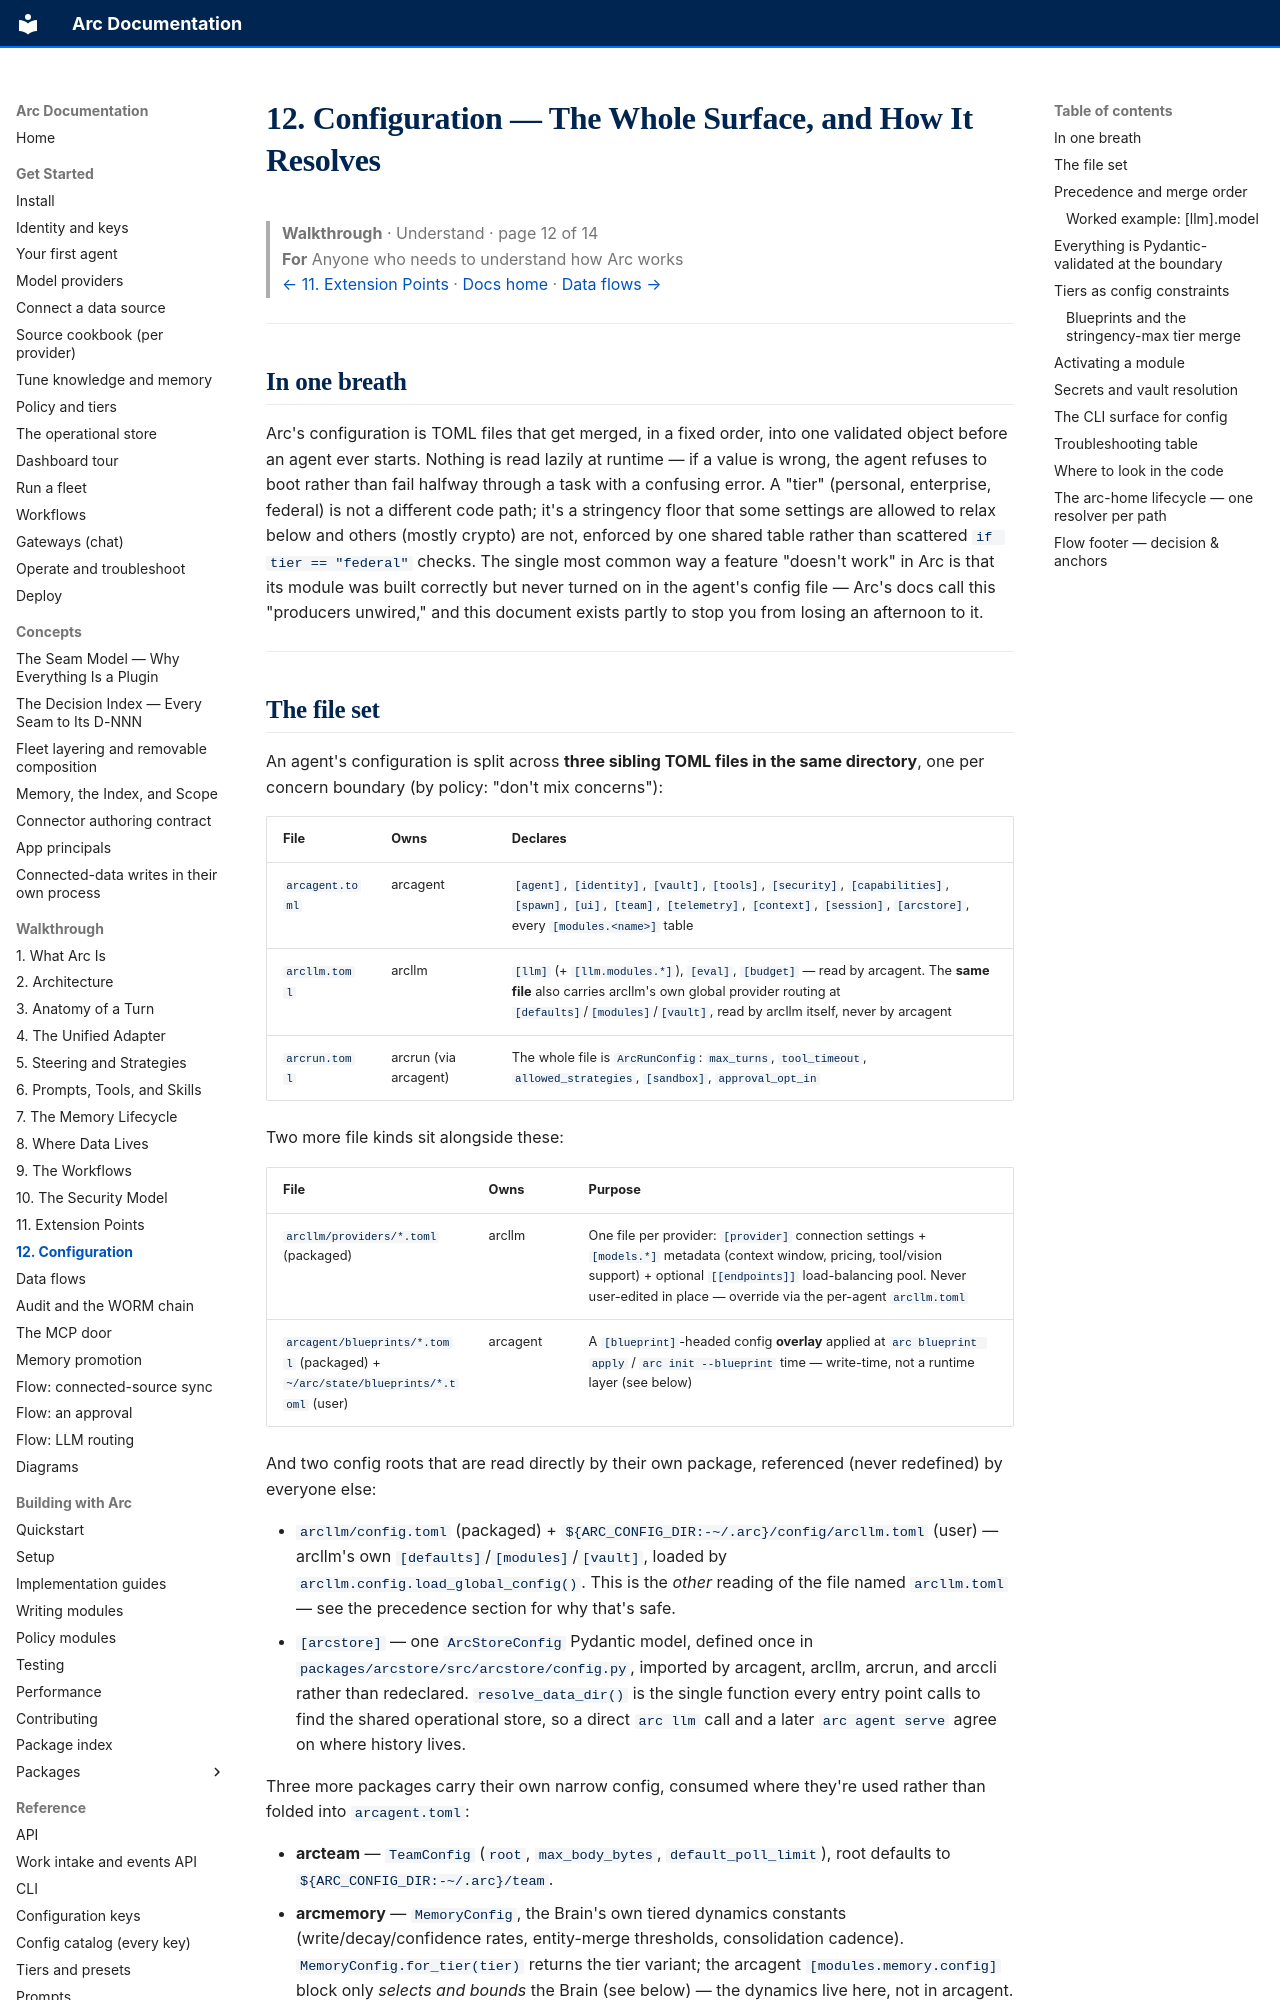

repository: joshuamschultz/Arc · page: walkthrough/12-configuration/index.html · generator: mkdocs

# 12. Configuration — The Whole Surface, and How It Resolves

> **Walkthrough**  ·  Understand  ·  page 12 of 14  
> **For** Anyone who needs to understand how Arc works  
> [← 11. Extension Points](11-extension-points.md)  ·  [Docs home](../README.md)  ·  [Data flows →](data-flows.md)

---

## In one breath

Arc's configuration is TOML files that get merged, in a fixed order, into one
validated object before an agent ever starts. Nothing is read lazily at
runtime — if a value is wrong, the agent refuses to boot rather than fail
halfway through a task with a confusing error. A "tier" (personal, enterprise,
federal) is not a different code path; it's a stringency floor that some
settings are allowed to relax below and others (mostly crypto) are not,
enforced by one shared table rather than scattered `if tier == "federal"`
checks. The single most common way a feature "doesn't work" in Arc is that its
module was built correctly but never turned on in the agent's config file —
Arc's docs call this "producers unwired," and this document exists partly to
stop you from losing an afternoon to it.

---
